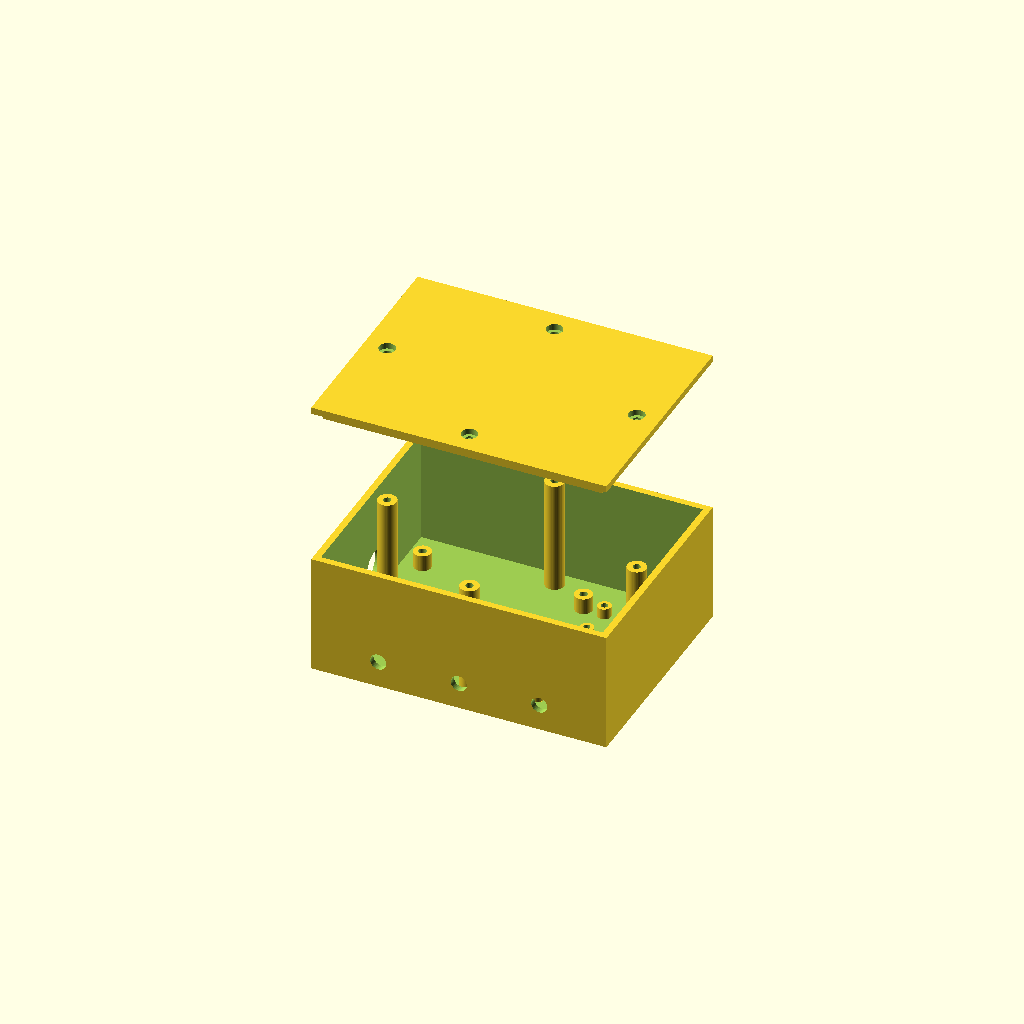
Cell 1: rendered with the file's own defaults.
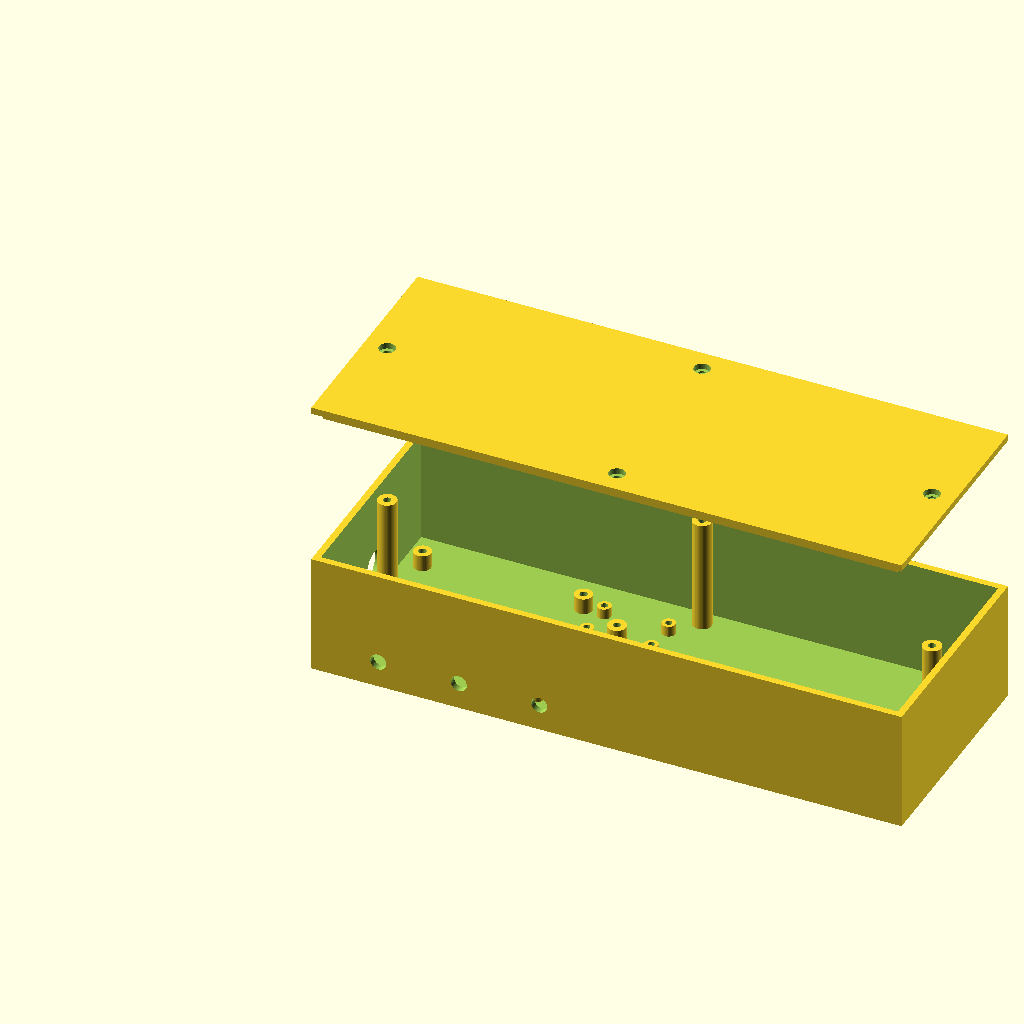
Cell 2: the same model with case_length = 220.
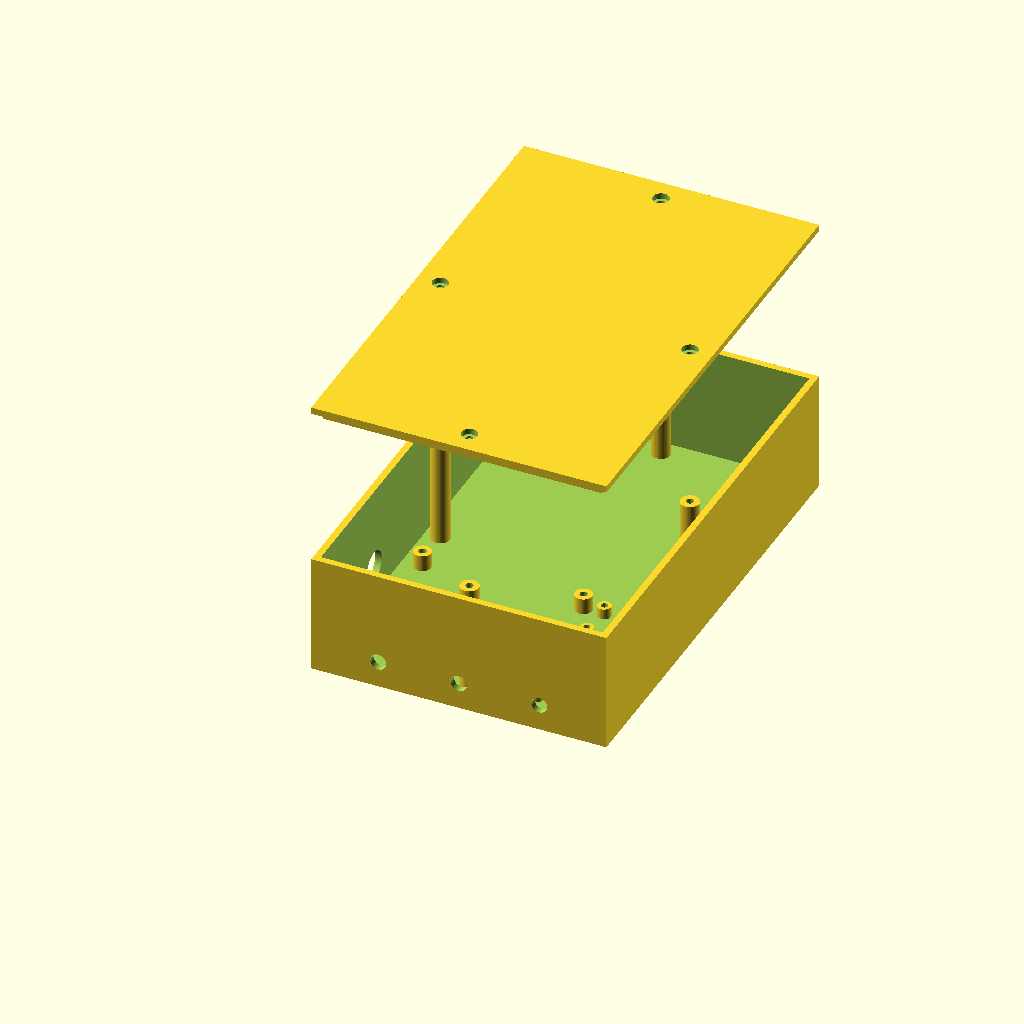
Cell 3: the same model with case_width = 170.
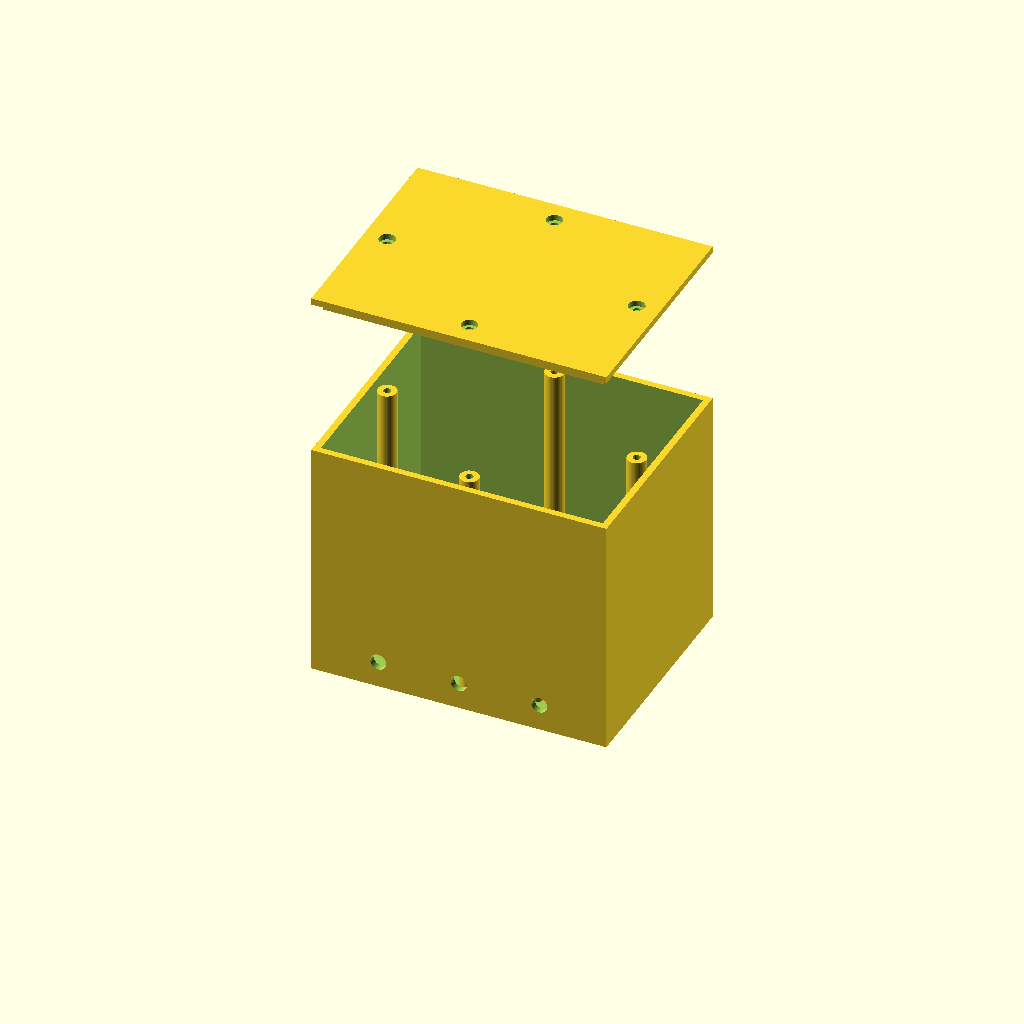
Cell 4: the same model with case_height = 90.
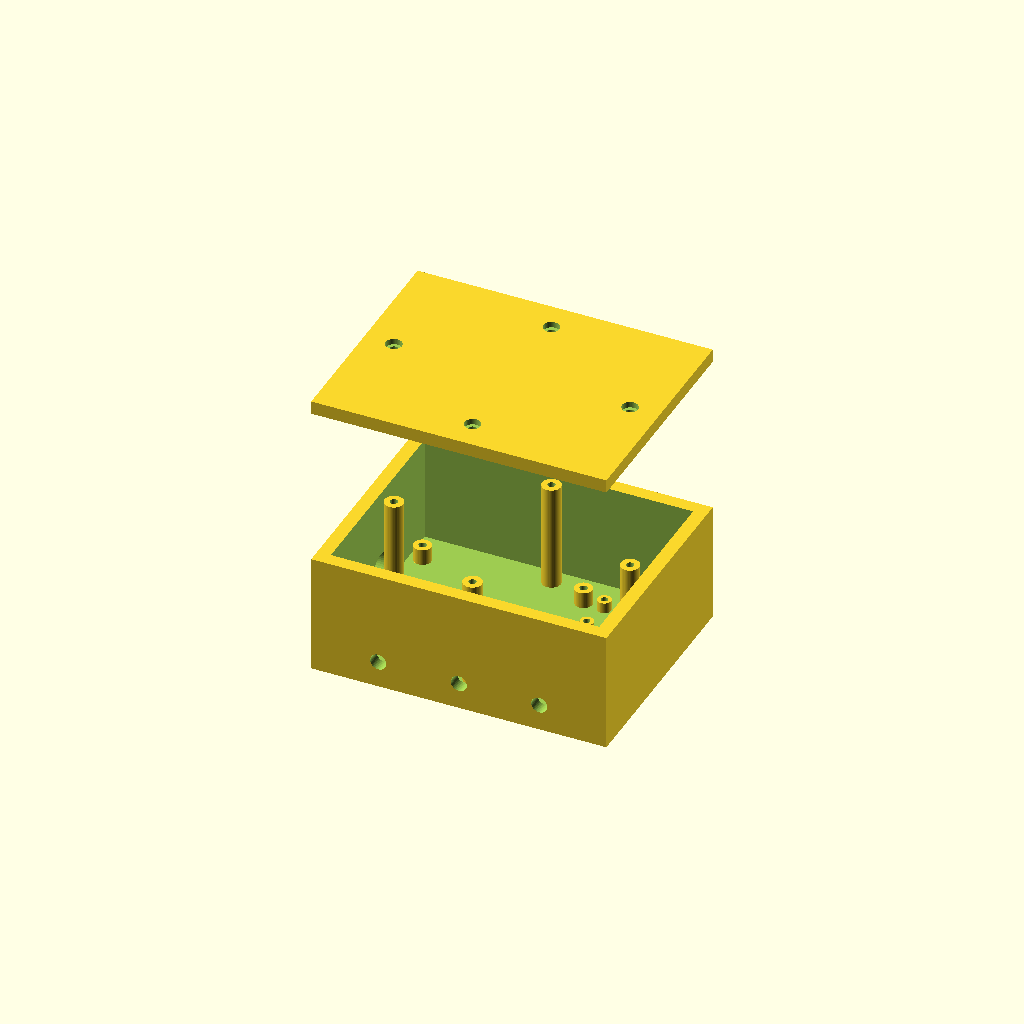
Cell 5: the same model with wall_thickness = 5.
All cells are drawn from one camera (rotation 55°, 0°, 25°, orthographic, colour scheme Cornfield), so only the parameter changes between them.
OpenSCAD source file enclosure/water_station_case.scad:
// Water Station enclosure for ESP32 NodeMCU-32S expansion shield
// + TDS meter and Turbidity adapter auxiliary boards.
//
// Orientation: X = length (left/right), Y = width (front/back),
// Z = height. "Left wall" = x=0 face (power entry).
// "Front wall" = y=0 face (probe cable exits toward the water).
//
// Lid is removable with 4x M3 screws (see lid_boss_positions) --
// undo the screws to open, no prying required.

// ---- Required top-level parameters ----
case_length    = 110;
case_width     = 85;
case_height    = 45;
wall_thickness = 2.5;

// ---- Main shield mounting (NodeMCU-32S expansion shield, 65x55mm) ----
shield_length      = 65;
shield_width       = 55;
pillar_spacing_x    = 60;  // mounting hole spacing, length direction
pillar_spacing_y    = 50;  // mounting hole spacing, width direction
pillar_outer_d      = 6.5;
pillar_hole_d       = 2.8; // M3 self-tap pilot hole
pillar_height       = 6;   // standoff height above the floor

// bottom-left corner of the shield footprint inside the case
shield_origin_x = 7.5;
shield_origin_y = 15;

// ---- Auxiliary board support pads (TDS meter, Turbidity adapter) ----
aux_board_length  = 30;
aux_board_width   = 20;
aux_standoff_d    = 5;
aux_standoff_h    = 4;
aux_standoff_hole_d = 2.5;
aux_corner_inset  = 3;

aux1_origin = [75, 10]; // TDS meter board area
aux2_origin = [75, 50]; // Turbidity adapter board area

// ---- Left wall power cutouts ----
usb_cutout_w   = 15; // along Y
usb_cutout_h   = 10; // along Z
usb_cutout_pos = [25, 14]; // [y, z] center on the left wall

barrel_hole_d   = 12;
barrel_hole_pos = [45, 14]; // [y, z] center on the left wall

// ---- Front wall probe cable exits ----
probe_hole_d      = 6;
probe_hole_z      = 10;
probe_hole_x_list = [25, 55, 85]; // TDS, Turbidity, DS18B20

// ---- Lid: screw-down mounting ----
lid_thickness       = wall_thickness;
boss_inset          = 6;    // distance from inner wall face to boss center
lid_screw_boss_d    = 7;
lid_screw_pilot_d   = 2.8;  // M3 self-tap pilot hole in the boss
lid_screw_pilot_depth = 8;
lid_screw_clearance_d = 3.4; // M3 shank clearance through the lid
lid_screw_head_d    = 6;    // counterbore for a flush screw head
lid_screw_head_depth = 2.2;

// bosses sit at the midpoint of each wall, clear of the pillars and aux pads
lid_boss_positions = [
    [case_length / 2, wall_thickness + boss_inset],
    [case_length / 2, case_width - wall_thickness - boss_inset],
    [wall_thickness + boss_inset, case_width / 2],
    [case_length - wall_thickness - boss_inset, case_width / 2],
];

// ---- Lid: alignment lip (locates the lid, no snap/interference fit) ----
alignment_lip_height = 3;
alignment_clearance  = 0.4; // per-side gap so the lip drops in freely

// ---- Lid: ventilation ----
vent_slit_w     = 1.5;
vent_slit_l     = 15;
vent_slit_count = 5;
vent_slit_gap   = 3;
vent_cluster_x  = shield_origin_x + shield_length / 2;
vent_cluster_y  = case_width / 2;

$fn = 48;

// ================= Case body =================

module pillar(x, y) {
    translate([x, y, wall_thickness])
        difference() {
            cylinder(d = pillar_outer_d, h = pillar_height);
            translate([0, 0, -0.5])
                cylinder(d = pillar_hole_d, h = pillar_height + 1);
        }
}

module main_pillars() {
    pillar(shield_origin_x + (shield_length - pillar_spacing_x) / 2,
           shield_origin_y + (shield_width - pillar_spacing_y) / 2);
    pillar(shield_origin_x + (shield_length - pillar_spacing_x) / 2 + pillar_spacing_x,
           shield_origin_y + (shield_width - pillar_spacing_y) / 2);
    pillar(shield_origin_x + (shield_length - pillar_spacing_x) / 2,
           shield_origin_y + (shield_width - pillar_spacing_y) / 2 + pillar_spacing_y);
    pillar(shield_origin_x + (shield_length - pillar_spacing_x) / 2 + pillar_spacing_x,
           shield_origin_y + (shield_width - pillar_spacing_y) / 2 + pillar_spacing_y);
}

module aux_standoff(x, y) {
    translate([x, y, wall_thickness])
        difference() {
            cylinder(d = aux_standoff_d, h = aux_standoff_h);
            translate([0, 0, -0.5])
                cylinder(d = aux_standoff_hole_d, h = aux_standoff_h + 1);
        }
}

module aux_board_area(origin) {
    bx = origin[0];
    by = origin[1];
    aux_standoff(bx + aux_corner_inset, by + aux_corner_inset);
    aux_standoff(bx + aux_board_length - aux_corner_inset, by + aux_corner_inset);
    aux_standoff(bx + aux_corner_inset, by + aux_board_width - aux_corner_inset);
    aux_standoff(bx + aux_board_length - aux_corner_inset, by + aux_board_width - aux_corner_inset);
}

module aux_pillars() {
    aux_board_area(aux1_origin);
    aux_board_area(aux2_origin);
}

module left_wall_cutouts() {
    // USB / power cable opening (cut fully through the wall)
    translate([0, usb_cutout_pos[0], usb_cutout_pos[1]])
        cube([wall_thickness * 4, usb_cutout_w, usb_cutout_h], center = true);
    // DC barrel jack hole
    translate([0, barrel_hole_pos[0], barrel_hole_pos[1]])
        rotate([0, 90, 0])
            cylinder(d = barrel_hole_d, h = wall_thickness * 4, center = true);
}

module front_wall_probe_holes() {
    for (x = probe_hole_x_list) {
        translate([x, 0, probe_hole_z])
            rotate([90, 0, 0])
                cylinder(d = probe_hole_d, h = wall_thickness * 4, center = true);
    }
}

module lid_screw_boss(x, y) {
    boss_h = case_height - wall_thickness;
    translate([x, y, wall_thickness])
        difference() {
            cylinder(d = lid_screw_boss_d, h = boss_h);
            translate([0, 0, boss_h - lid_screw_pilot_depth])
                cylinder(d = lid_screw_pilot_d, h = lid_screw_pilot_depth + 0.5);
        }
}

module lid_screw_bosses() {
    for (p = lid_boss_positions) lid_screw_boss(p[0], p[1]);
}

module case_shell() {
    difference() {
        cube([case_length, case_width, case_height]);
        // hollow interior, open top
        translate([wall_thickness, wall_thickness, wall_thickness])
            cube([case_length - 2 * wall_thickness,
                  case_width - 2 * wall_thickness,
                  case_height]);
        left_wall_cutouts();
        front_wall_probe_holes();
    }
}

module water_station_case() {
    union() {
        case_shell();
        main_pillars();
        aux_pillars();
        lid_screw_bosses();
    }
}

// ================= Lid =================

module vent_slits() {
    total_w = vent_slit_count * vent_slit_w + (vent_slit_count - 1) * vent_slit_gap;
    start_x = vent_cluster_x - total_w / 2;
    for (i = [0 : vent_slit_count - 1]) {
        translate([start_x + i * (vent_slit_w + vent_slit_gap),
                   vent_cluster_y - vent_slit_l / 2,
                   -0.5])
            cube([vent_slit_w, vent_slit_l, lid_thickness + 1]);
    }
}

module lid_screw_holes() {
    for (p = lid_boss_positions) {
        // clearance hole through the whole plate
        translate([p[0], p[1], case_height - 0.5])
            cylinder(d = lid_screw_clearance_d, h = lid_thickness + 1);
        // counterbore so the screw head sits flush with the top face
        translate([p[0], p[1], case_height + lid_thickness - lid_screw_head_depth])
            cylinder(d = lid_screw_head_d, h = lid_screw_head_depth + 0.5);
    }
}

module lid() {
    difference() {
        union() {
            // top plate, sits on the case's wall rim
            translate([0, 0, case_height])
                cube([case_length, case_width, lid_thickness]);
            // shallow alignment lip -- locates the lid, no interference fit,
            // just keeps it from sliding around before the screws go in
            translate([wall_thickness + alignment_clearance,
                       wall_thickness + alignment_clearance,
                       case_height - alignment_lip_height])
                cube([case_length - 2 * (wall_thickness + alignment_clearance),
                      case_width - 2 * (wall_thickness + alignment_clearance),
                      alignment_lip_height]);
        }
        vent_slits();
        lid_screw_holes();
    }
}

// ================= Assembly =================
// Set lid_exploded_offset to 0 to preview assembled, or raise it
// to separate the parts (e.g. for arranging on the print bed).
lid_exploded_offset = 60;
show_lid = true;

water_station_case();
if (show_lid) {
    translate([0, 0, lid_exploded_offset])
        lid();
}
Parameter table extracted from the source (name, type, default, range or options):
case_length: number, default 110
case_width: number, default 85
case_height: number, default 45
wall_thickness: number, default 2.5
shield_length: number, default 65
shield_width: number, default 55
pillar_spacing_x: number, default 60
pillar_spacing_y: number, default 50
pillar_outer_d: number, default 6.5
pillar_hole_d: number, default 2.8
pillar_height: number, default 6
shield_origin_x: number, default 7.5
shield_origin_y: number, default 15
aux_board_length: number, default 30
aux_board_width: number, default 20
aux_standoff_d: number, default 5
aux_standoff_h: number, default 4
aux_standoff_hole_d: number, default 2.5
aux_corner_inset: number, default 3
aux1_origin: vector, default [75, 10]
aux2_origin: vector, default [75, 50]
usb_cutout_w: number, default 15
usb_cutout_h: number, default 10
usb_cutout_pos: vector, default [25, 14]
barrel_hole_d: number, default 12
barrel_hole_pos: vector, default [45, 14]
probe_hole_d: number, default 6
probe_hole_z: number, default 10
probe_hole_x_list: vector, default [25, 55, 85]
boss_inset: number, default 6
lid_screw_boss_d: number, default 7
lid_screw_pilot_d: number, default 2.8
lid_screw_pilot_depth: number, default 8
lid_screw_clearance_d: number, default 3.4
lid_screw_head_d: number, default 6
lid_screw_head_depth: number, default 2.2
alignment_lip_height: number, default 3
alignment_clearance: number, default 0.4
vent_slit_w: number, default 1.5
vent_slit_l: number, default 15
vent_slit_count: number, default 5
vent_slit_gap: number, default 3
